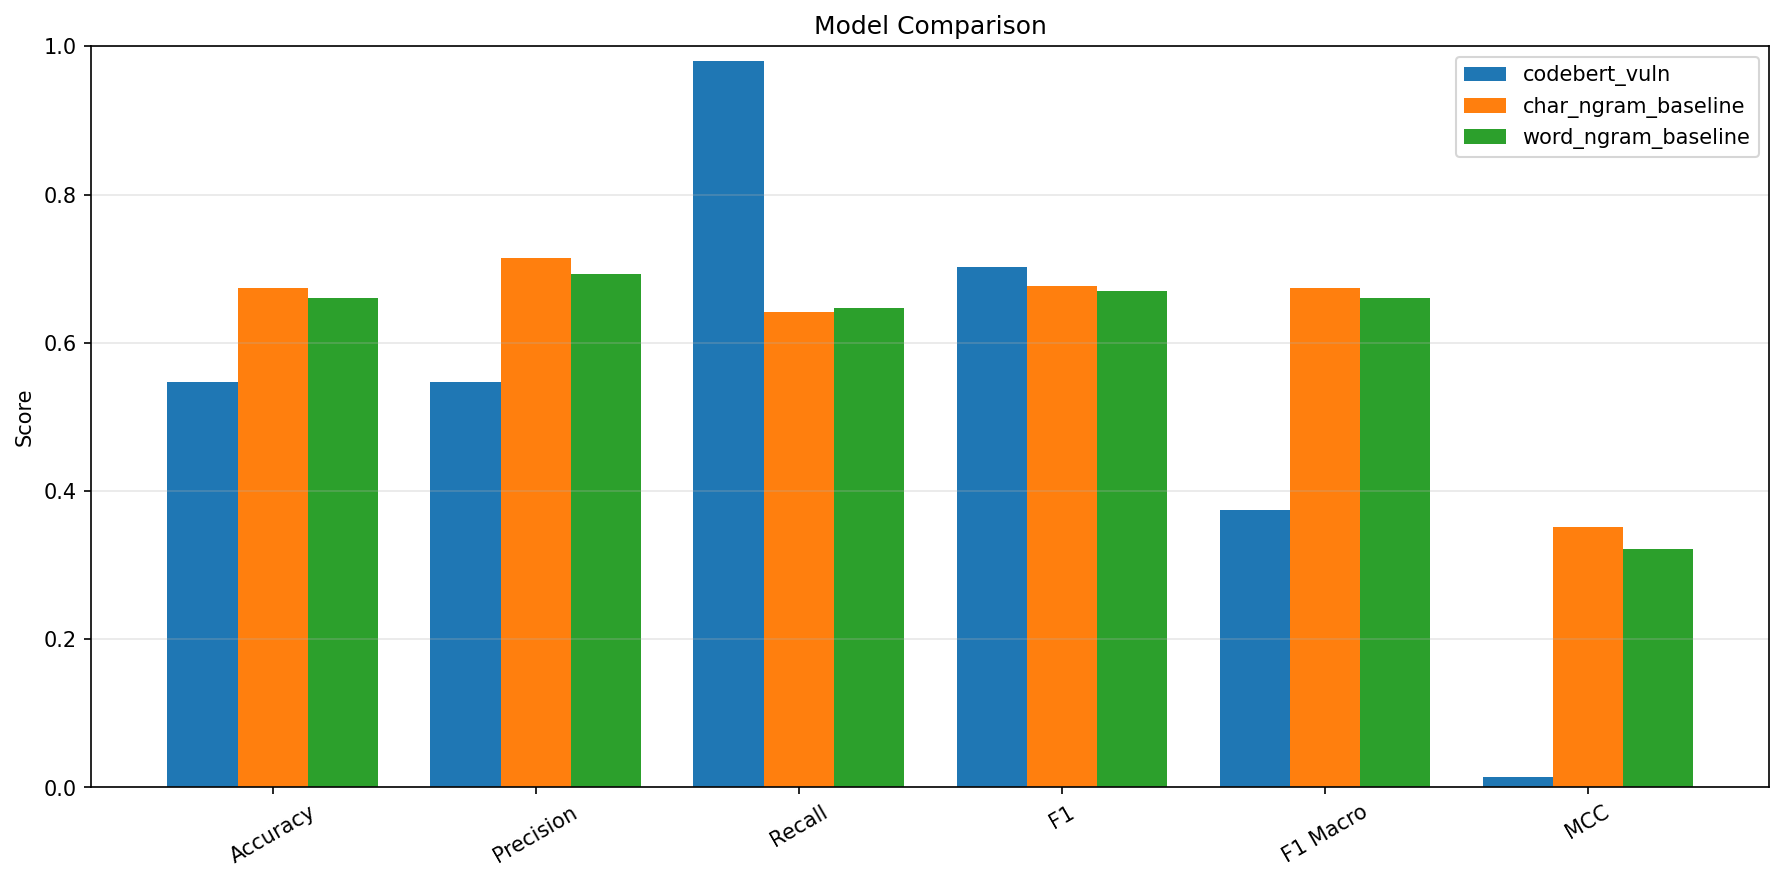

The table this chart was drawn from, first rows:
Model, Accuracy, Precision, Recall, F1, F1 Macro, MCC, AUROC, N Samples
codebert_vuln, 0.5467, 0.5477, 0.9805, 0.7028, 0.3739, 0.01384, 0.6642, 750
char_ngram_baseline, 0.6734, 0.7149, 0.6413, 0.6761, 0.6734, 0.3508, 0.7532, 4752
word_ngram_baseline, 0.6604, 0.6934, 0.6473, 0.6695, 0.6601, 0.3218, 0.7383, 4752
